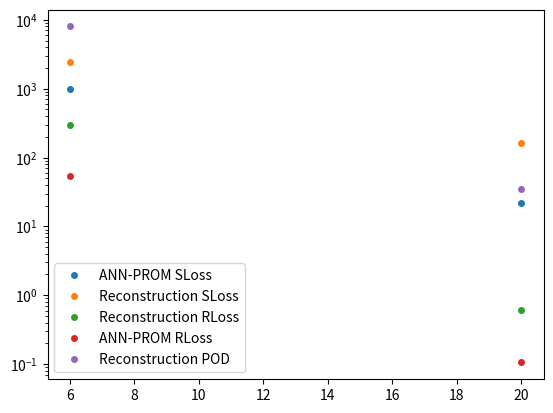

Write the Python code that produced this figure.
import numpy as np
from matplotlib import pyplot as plt



rLoss_galerkin_uErr = [0.00016570047444816174, 7.528659101547164e-08]
sLoss_galerkin_uErr = [1.0, 1.921410464249454e-05]

rLoss_galerkin_rErr = [54.270210957191814, 0.10554194886166827]
sLoss_galerkin_rErr = [1000.0, 21.95635276814271]

sLoss_reconstr_uErr = [5.0965800572956246e-05, 1.1569986325000624e-06]
rLoss_reconstr_uErr = [4.367536710106586e-05, 7.975046860941974e-09]

sLoss_reconstr_rErr = [2472.3903407886028,160.89785468030206]
rLoss_reconstr_rErr = [296.8093214558384, 0.620354890020508]

POD_recons_uErr = [0.0009358944254847696, 5.7e-4, 3.6e-4, 2.3e-4, 1.7e-4, 1.0e-4, 3.4e-5, 2.3e-5, 1.0362969606677837e-06]
POD_recons_rErr = [7992.032653971569, 35.04313196375438]

k_vec=[6,20]
POD_k_vec = [6,7,8,9,10,11,12,13,20]


# plt.plot(k_vec, sLoss_galerkin_uErr, 'o', markersize=4, label="ANN-PROM SLoss")
# plt.plot(k_vec, sLoss_reconstr_uErr, 'o', markersize=4, label="Reconstruction SLoss")
# plt.plot(k_vec, rLoss_reconstr_uErr, 'o', markersize=4, label="Reconstruction RLoss")
# plt.plot(k_vec, rLoss_galerkin_uErr, 'o', markersize=4, label="ANN-PROM RLoss")
# plt.plot(POD_k_vec, POD_recons_uErr, 'o', markersize=4, label="Reconstruction POD")
# plt.semilogy()
# plt.legend()
# plt.show()


plt.plot(k_vec, sLoss_galerkin_rErr, 'o', markersize=4, label="ANN-PROM SLoss")
plt.plot(k_vec, sLoss_reconstr_rErr, 'o', markersize=4, label="Reconstruction SLoss")
plt.plot(k_vec, rLoss_reconstr_rErr, 'o', markersize=4, label="Reconstruction RLoss")
plt.plot(k_vec, rLoss_galerkin_rErr, 'o', markersize=4, label="ANN-PROM RLoss")
plt.plot(k_vec, POD_recons_rErr, 'o', markersize=4, label="Reconstruction POD")
plt.semilogy()
plt.legend()
plt.show()



